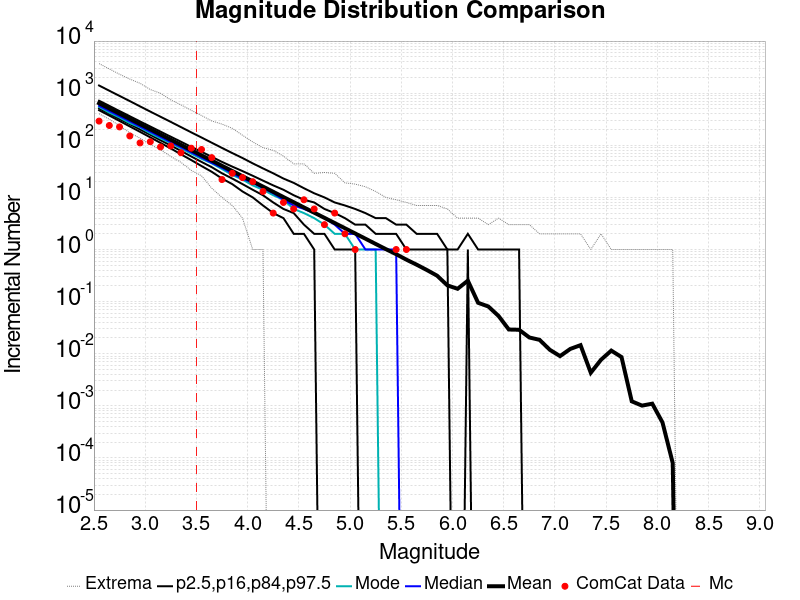

The table this chart was drawn from, first rows:
Magnitude, ComCat Data, Simulation Mean, Simulation Median, Simulation Mode, Simulation Minimum, Simulation Maximum, 2.5 %-ile, 16 %-ile, 84 %-ile, 97.5 %-ile
2.55, 291.0, 641.3, 572.0, 545.0, 402.0, 3695, 471.0, 510.0, 717.0, 1404
2.65, 240.0, 509.5, 455.0, 423.0, 316.0, 2919, 372.0, 405.0, 571.0, 1114
2.75, 225.0, 404.6, 362.0, 341.0, 239.0, 2305, 293.0, 320.0, 453.0, 886.0
2.85, 151.0, 321.4, 288.0, 266.0, 173.0, 1864, 230.0, 254.0, 361.0, 705.0
2.95, 111.0, 255.2, 229.0, 221.0, 137.0, 1547, 181.0, 201.0, 287.0, 558.0
3.05, 117.0, 202.8, 182.0, 170.0, 104.0, 1174, 142.0, 159.0, 229.0, 443.0
3.15, 93.0, 161.1, 145.0, 136.0, 82.0, 996.0, 111.0, 125.0, 183.0, 353.0
3.25, 97.0, 127.9, 115.0, 110.0, 61.0, 744.0, 87.0, 99.0, 146.0, 281.0
3.35, 72.0, 101.7, 92.0, 87.0, 47.0, 595.0, 67.0, 78.0, 117.0, 223.0
3.45, 88.0, 80.76, 73.0, 69.0, 33.0, 469.0, 52.0, 61.0, 93.0, 177.0
3.55, 83.0, 64.12, 58.0, 55.0, 26.0, 373.0, 40.0, 48.0, 75.0, 141.0
3.65, 58.0, 50.94, 46.0, 45.0, 15.0, 293.0, 31.0, 38.0, 60.0, 112.0
3.75, 22.0, 40.44, 37.0, 35.0, 10.0, 255.0, 23.0, 29.0, 48.0, 89.0
3.85, 29.0, 32.14, 29.0, 27.0, 7.0, 212.0, 18.0, 23.0, 39.0, 71.0
3.95, 24.0, 25.55, 23.0, 22.0, 4.0, 156.0, 13.0, 18.0, 32.0, 57.0
4.05, 20.0, 20.26, 19.0, 17.0, 1.0, 116.0, 10.0, 14.0, 26.0, 45.0
4.15, 13.0, 16.12, 15.0, 14.0, 1.0, 90.0, 7.0, 11.0, 21.0, 36.0
4.25, 5.0, 12.81, 12.0, 11.0, 0.0, 80.0, 5.0, 8.0, 17.0, 29.0
4.35, 8.0, 10.15, 9.0, 9.0, 0.0, 62.0, 4.0, 6.0, 14.0, 23.0
4.45, 6.0, 8.075, 7.0, 6.0, 0.0, 44.0, 2.0, 5.0, 11.0, 19.0
4.55, 9.0, 6.412, 6.0, 5.0, 0.0, 44.0, 2.0, 3.0, 9.0, 15.0
4.65, 6.0, 5.094, 5.0, 4.0, 0.0, 29.0, 1.0, 2.0, 8.0, 12.0
4.75, 3.0, 4.051, 4.0, 3.0, 0.0, 30.0, 0.0, 2.0, 6.0, 10.0
4.85, 5.0, 3.221, 3.0, 2.0, 0.0, 29.0, 0.0, 1.0, 5.0, 8.0
4.95, 2.0, 2.56, 2.0, 2.0, 0.0, 19.0, 0.0, 1.0, 4.0, 7.0
5.05, 1.0, 2.031, 2.0, 1.0, 0.0, 18.0, 0.0, 1.0, 3.0, 6.0
5.15, 0.0, 1.614, 1.0, 1.0, 0.0, 16.0, 0.0, 0.0, 3.0, 5.0
5.25, 0.0, 1.279, 1.0, 1.0, 0.0, 13.0, 0.0, 0.0, 2.0, 4.0
5.35, 0.0, 1.016, 1.0, 0.0, 0.0, 10.0, 0.0, 0.0, 2.0, 4.0
5.45, 1.0, 0.8137, 1.0, 0.0, 0.0, 9.0, 0.0, 0.0, 2.0, 3.0
5.55, 1.0, 0.6383, 0.0, 0.0, 0.0, 8.0, 0.0, 0.0, 1.0, 3.0
5.65, 0.0, 0.5114, 0.0, 0.0, 0.0, 7.0, 0.0, 0.0, 1.0, 2.0
5.75, 0.0, 0.4038, 0.0, 0.0, 0.0, 7.0, 0.0, 0.0, 1.0, 2.0
5.85, 0.0, 0.3143, 0.0, 0.0, 0.0, 7.0, 0.0, 0.0, 1.0, 2.0
5.95, 0.0, 0.2049, 0.0, 0.0, 0.0, 6.0, 0.0, 0.0, 1.0, 1.0
6.05, 0.0, 0.1764, 0.0, 0.0, 0.0, 4.0, 0.0, 0.0, 0.0, 1.0
6.15, 0.0, 0.2524, 0.0, 0.0, 0.0, 4.0, 0.0, 0.0, 1.0, 2.0
6.25, 0.0, 0.09493, 0.0, 0.0, 0.0, 4.0, 0.0, 0.0, 0.0, 1.0
6.35, 0.0, 0.08064, 0.0, 0.0, 0.0, 3.0, 0.0, 0.0, 0.0, 1.0
6.45, 0.0, 0.05297, 0.0, 0.0, 0.0, 4.0, 0.0, 0.0, 0.0, 1.0
6.55, 0.0, 0.02915, 0.0, 0.0, 0.0, 3.0, 0.0, 0.0, 0.0, 1.0
6.65, 0.0, 0.02884, 0.0, 0.0, 0.0, 3.0, 0.0, 0.0, 0.0, 1.0
6.75, 0.0, 0.02051, 0.0, 0.0, 0.0, 3.0, 0.0, 0.0, 0.0, 0.0
6.85, 0.0, 0.01847, 0.0, 0.0, 0.0, 2.0, 0.0, 0.0, 0.0, 0.0
6.95, 0.0, 0.0119, 0.0, 0.0, 0.0, 2.0, 0.0, 0.0, 0.0, 0.0
7.05, 0.0, 0.009, 0.0, 0.0, 0.0, 2.0, 0.0, 0.0, 0.0, 0.0
7.15, 0.0, 0.01237, 0.0, 0.0, 0.0, 2.0, 0.0, 0.0, 0.0, 0.0
7.25, 0.0, 0.0146, 0.0, 0.0, 0.0, 2.0, 0.0, 0.0, 0.0, 0.0
7.35, 0.0, 0.00432, 0.0, 0.0, 0.0, 1.0, 0.0, 0.0, 0.0, 0.0
7.45, 0.0, 0.00767, 0.0, 0.0, 0.0, 2.0, 0.0, 0.0, 0.0, 0.0
7.55, 0.0, 0.01148, 0.0, 0.0, 0.0, 1.0, 0.0, 0.0, 0.0, 0.0
7.65, 0.0, 0.00863, 0.0, 0.0, 0.0, 1.0, 0.0, 0.0, 0.0, 0.0
7.75, 0.0, 0.00122, 0.0, 0.0, 0.0, 1.0, 0.0, 0.0, 0.0, 0.0
7.85, 0.0, 0.00101, 0.0, 0.0, 0.0, 1.0, 0.0, 0.0, 0.0, 0.0
7.95, 0.0, 0.0011, 0.0, 0.0, 0.0, 1.0, 0.0, 0.0, 0.0, 0.0
8.05, 0.0, 4.8E-4, 0.0, 0.0, 0.0, 1.0, 0.0, 0.0, 0.0, 0.0
8.15, 0.0, 8.0E-5, 0.0, 0.0, 0.0, 1.0, 0.0, 0.0, 0.0, 0.0
8.25, 0.0, 0.0, 0.0, 0.0, 0.0, 0.0, 0.0, 0.0, 0.0, 0.0
8.35, 0.0, 0.0, 0.0, 0.0, 0.0, 0.0, 0.0, 0.0, 0.0, 0.0
8.45, 0.0, 0.0, 0.0, 0.0, 0.0, 0.0, 0.0, 0.0, 0.0, 0.0
... 6 more rows
